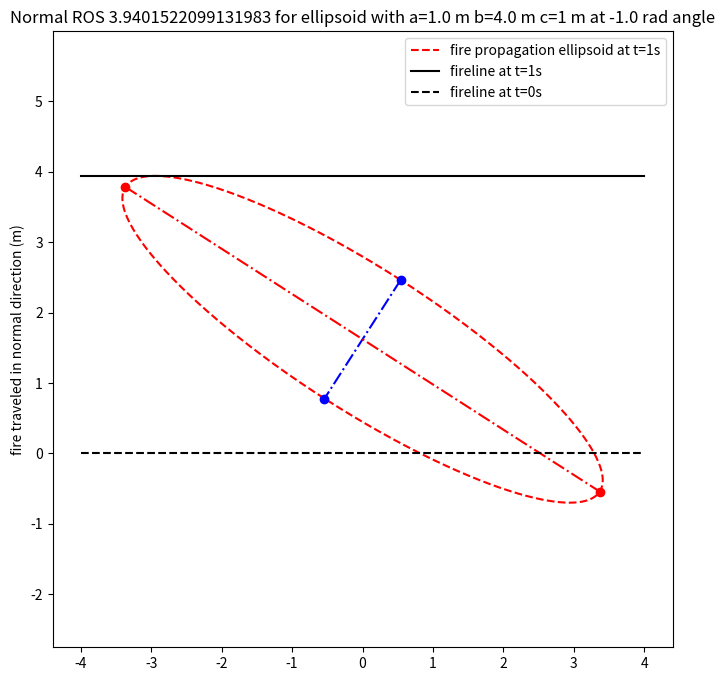
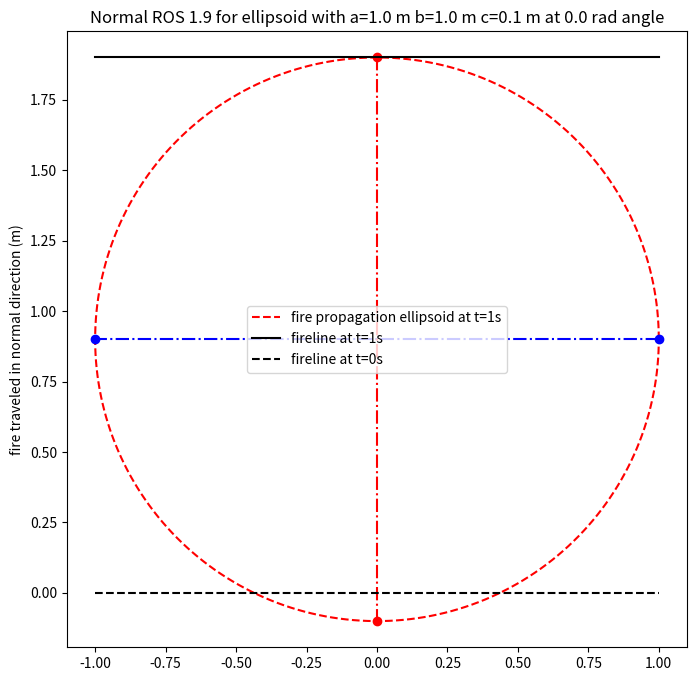
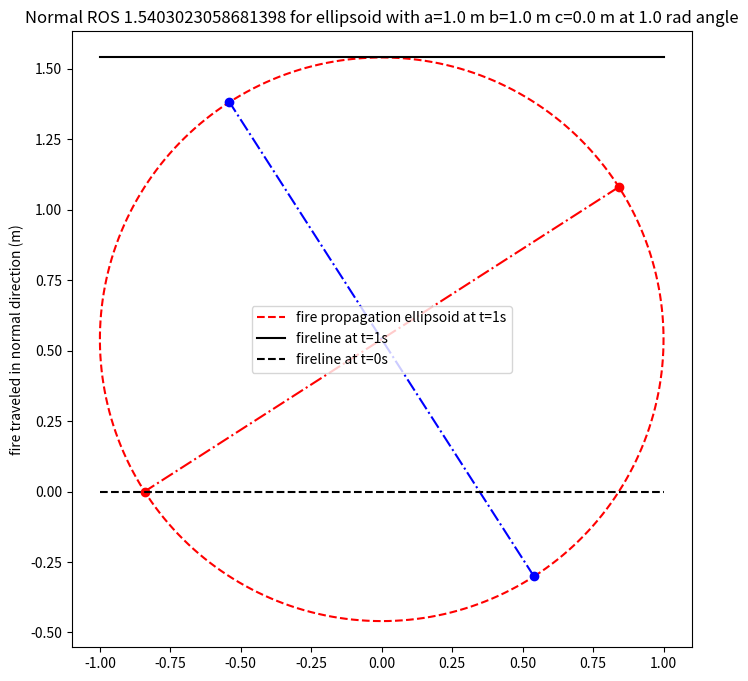
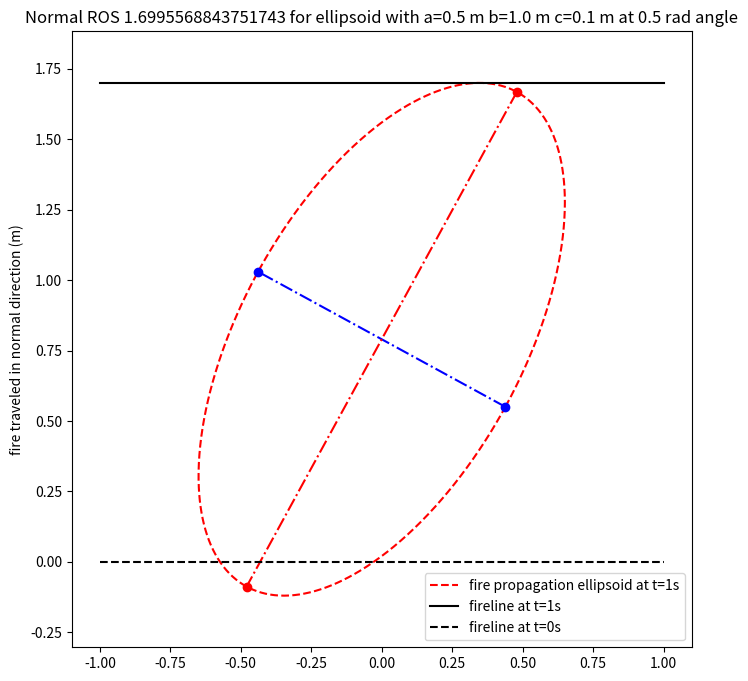
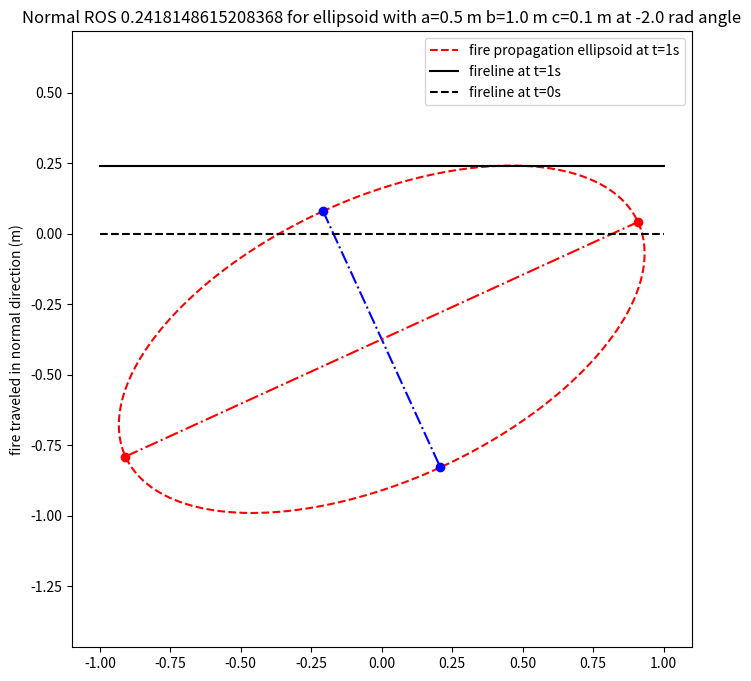

These charts were generated, in order, by the following Python code:
import numpy as np
def ros_n(a,b,c,theta):
  # compute fire rate of spread in the direction normal to the fireline for fire
  # propagating according the the ellipsoid method with coefficients a, b, c 
  # and the main axis of the ellipsoid at angle theta from the normal
  
  s = -np.arctan2(b*np.cos(theta),a*np.sin(theta))
  u = -a*np.sin(theta)*np.cos(s) + b*np.cos(theta)*np.sin(s)
  return np.maximum(u,-u) + (b-c)*np.cos(theta)


import matplotlib.pyplot as plt 
def plot_ros(a,b,c,theta):
  r=ros_n(a,b,c,theta)
  def xe(s):   # x coordinate of point on the ellipse
    return a*np.cos(theta)*np.cos(s) + b*np.sin(theta)*np.sin(s)
  def ye(s):   # c coordinate of point on the ellipse
    return -a*np.sin(theta)*np.cos(s) + b*np.cos(theta)*np.sin(s) + (b-c)*np.cos(theta)
  def cline(t,m): # plot line through the center at angle t
    plt.plot([xe(t), xe(t+np.pi)], [ye(t), ye(t+np.pi)],marker='o',linestyle='-.',c=m)
  %matplotlib inline
  plt.figure(figsize=(8,8))
  s=np.linspace(0,2*np.pi,1000)  # parameter
  x = xe(s)
  y = ye(s)
  plt.plot(x,y,      linestyle='--',c='r',label='fire propagation ellipsoid at t=1s')
  cline(0.0,'b')
  cline(np.pi/2,'r')
  
  xx=np.linspace(-b,b,100)
  oo=np.ones(100)
  plt.plot(xx,oo*r,  linestyle='-',c='k',label='fireline at t=1s')
  plt.plot(xx,oo*0.0,linestyle='--',c='k',label='fireline at t=0s')
  plt.ylabel('fire traveled in normal direction (m)')
  plt.title('Normal ROS %s for ellipsoid with a=%s m b=%s m c=%s m at %s rad angle' % (r,a,b,c,theta))
  plt.axis('equal')
  plt.legend()



plot_ros(1.0,4.0,1,-1.0)

plot_ros(1.0,1.0,0.1,0.0)

plot_ros(1.0,1.0,0.0,1.0)

plot_ros(0.5,1.0,0.1,0.5)

plot_ros(0.5,1.0,0.1,-2.0)